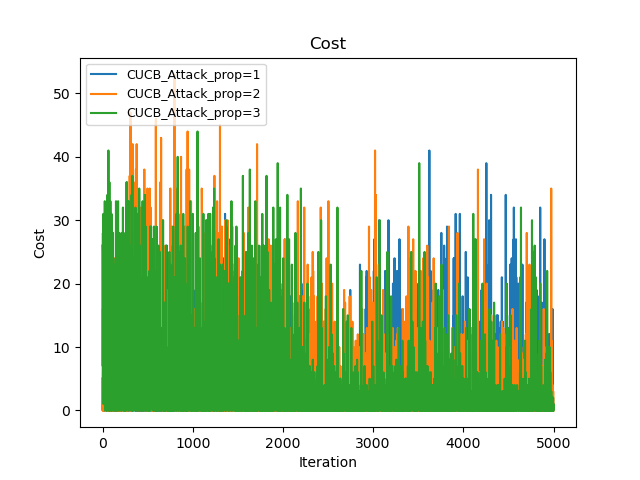

Data behind this chart, as committed beside it:
Time(Iteration), CUCB_Attack_prop=1, CUCB_Attack_prop=2, CUCB_Attack_prop=3
0, 5, 5, 26
1, 5, 5, 51
2, 5, 5, 58
3, 9, 10, 81
4, 25, 10, 109
5, 28, 16, 126
6, 35, 16, 133
7, 44, 18, 160
8, 46, 23, 165
9, 48, 25, 196
10, 51, 25, 220
11, 53, 30, 221
12, 60, 33, 227
13, 66, 33, 247
14, 66, 33, 255
15, 66, 33, 279
16, 66, 34, 288
17, 70, 34, 301
18, 70, 34, 326
19, 70, 36, 330
20, 70, 48, 337
21, 73, 52, 353
22, 82, 53, 378
23, 84, 56, 383
24, 84, 59, 384
25, 87, 64, 417
26, 93, 74, 425
27, 101, 80, 455
28, 106, 80, 469
29, 112, 85, 472
30, 120, 116, 472
31, 123, 139, 481
32, 126, 151, 486
33, 132, 167, 489
34, 138, 186, 490
35, 142, 204, 494
36, 142, 206, 504
37, 144, 209, 505
38, 144, 213, 508
39, 146, 238, 527
40, 147, 249, 527
41, 155, 249, 550
42, 156, 263, 570
43, 160, 264, 585
44, 166, 264, 585
45, 168, 283, 593
46, 175, 283, 593
47, 175, 285, 595
48, 177, 285, 627
49, 179, 285, 628
50, 187, 287, 629
51, 190, 287, 633
52, 190, 291, 639
53, 190, 291, 642
54, 197, 291, 676
55, 204, 297, 683
56, 204, 305, 688
57, 204, 315, 688
58, 204, 315, 690
59, 206, 327, 702
... 4,940 more rows
